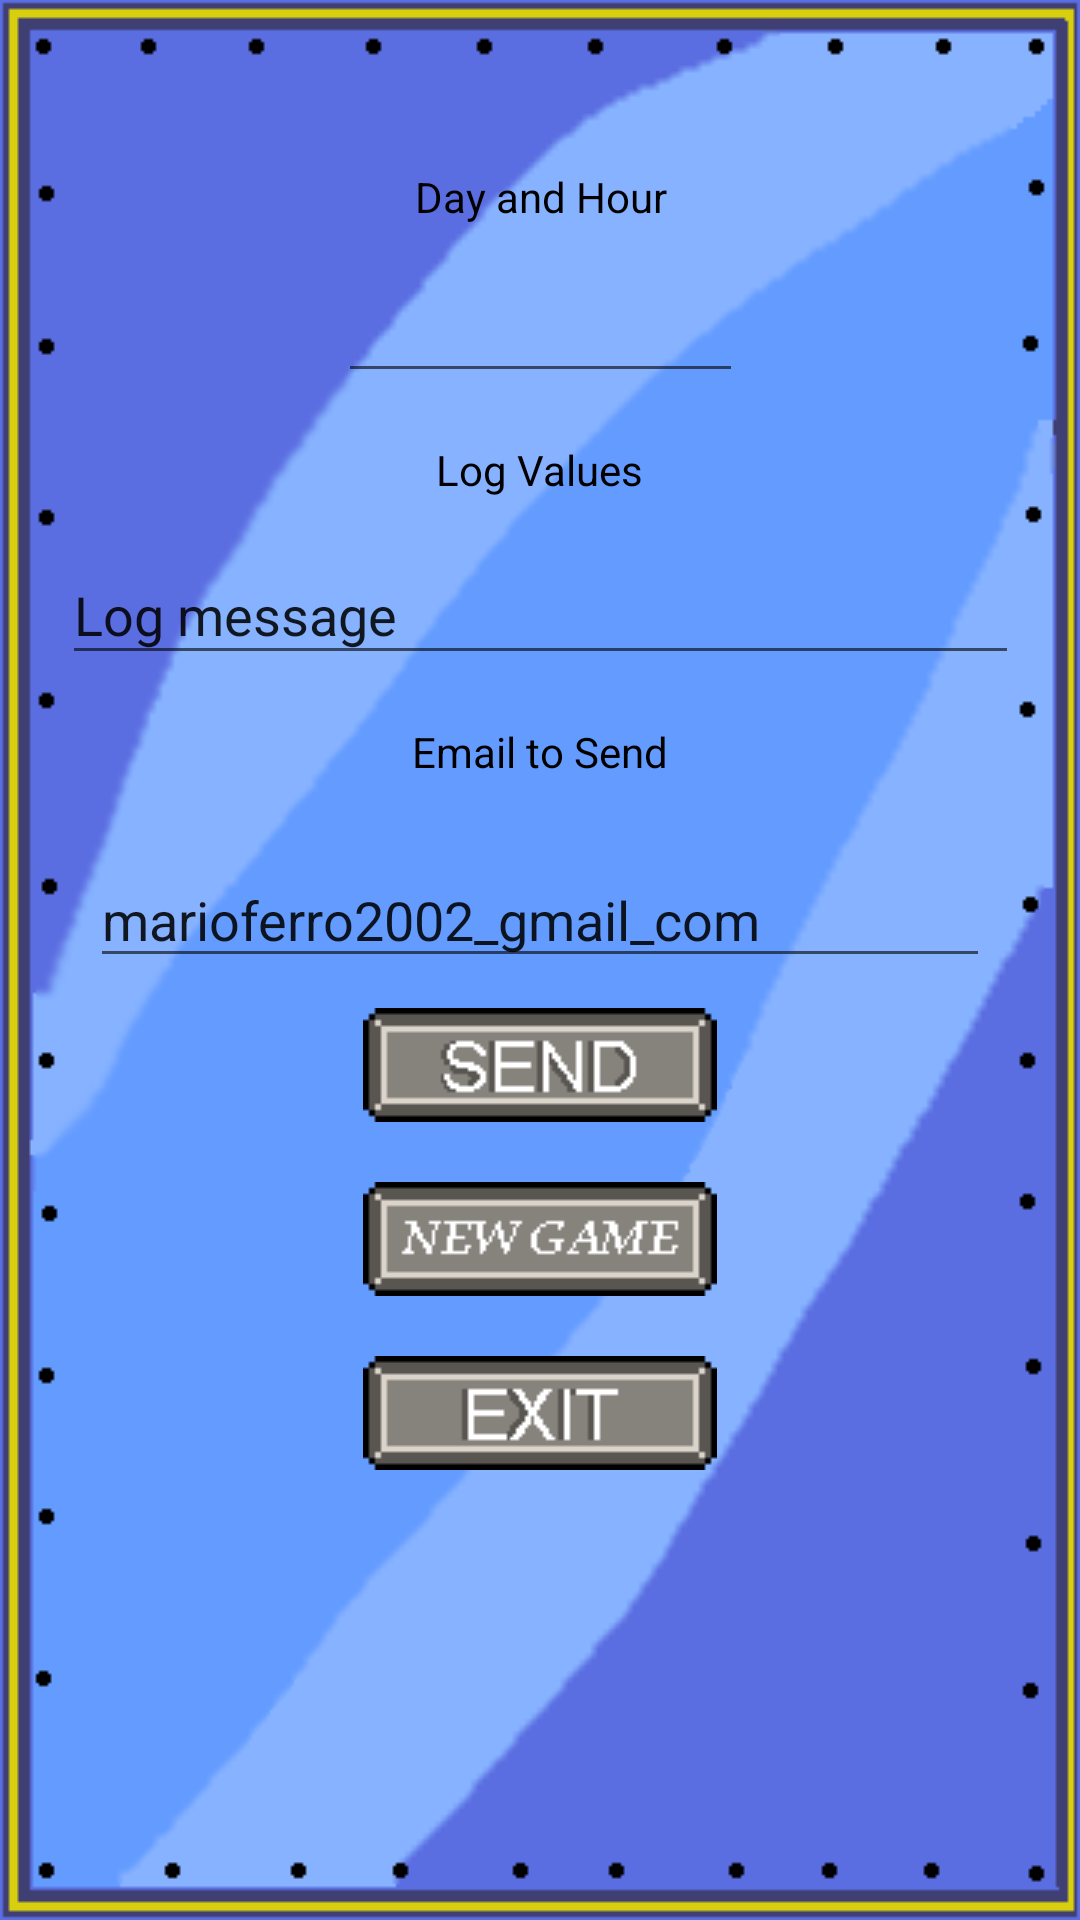

Layout XML and referenced resources for this Android screen:
<!-- AndroidManifest.xml: application theme Theme.TowerDefense -->
<!-- res/layout/activity_log.xml -->
<androidx.constraintlayout.widget.ConstraintLayout xmlns:android="http://schemas.android.com/apk/res/android"
    xmlns:app="http://schemas.android.com/apk/res-auto"
    xmlns:tools="http://schemas.android.com/tools"
    android:layout_width="match_parent"
    android:layout_height="match_parent"
    android:background="@drawable/universal_background">

    <TextView
        android:id="@+id/textView"
        android:layout_width="wrap_content"
        android:layout_height="wrap_content"
        android:layout_marginStart="16dp"
        android:layout_marginTop="56dp"
        android:layout_marginEnd="16dp"
        android:text="Day and Hour"
        android:textColor="@color/black"
        app:layout_constraintEnd_toEndOf="parent"
        app:layout_constraintHorizontal_bias="0.501"
        app:layout_constraintStart_toStartOf="parent"
        app:layout_constraintTop_toTopOf="parent" />

    <EditText
        android:id="@+id/time"
        android:layout_width="135dp"
        android:layout_height="48dp"
        android:layout_marginTop="8dp"
        android:ems="10"
        android:inputType="text"
        app:layout_constraintEnd_toEndOf="parent"
        app:layout_constraintStart_toStartOf="parent"
        app:layout_constraintTop_toBottomOf="@+id/textView" />

    <TextView
        android:id="@+id/textView2"
        android:layout_width="wrap_content"
        android:layout_height="wrap_content"
        android:layout_marginTop="16dp"
        android:text="Log Values"
        android:textColor="@color/black"
        app:layout_constraintEnd_toEndOf="parent"
        app:layout_constraintStart_toStartOf="parent"
        app:layout_constraintTop_toBottomOf="@+id/time" />

    <EditText
        android:id="@+id/editTextText2"
        android:layout_width="319dp"
        android:layout_height="43dp"
        android:layout_marginTop="16dp"
        android:ems="10"
        android:inputType="text"
        android:text="Log message"
        app:layout_constraintEnd_toEndOf="parent"
        app:layout_constraintStart_toStartOf="parent"
        app:layout_constraintTop_toBottomOf="@+id/textView2" />

    <TextView
        android:id="@+id/textView3"
        android:layout_width="wrap_content"
        android:layout_height="wrap_content"
        android:layout_marginTop="16dp"
        android:text="Email to Send"
        android:textColor="@color/black"
        app:layout_constraintEnd_toEndOf="parent"
        app:layout_constraintStart_toStartOf="parent"
        app:layout_constraintTop_toBottomOf="@+id/editTextText2" />

    <EditText
        android:id="@+id/emailLog"
        android:layout_width="300dp"
        android:layout_height="42dp"
        android:layout_marginTop="24dp"
        android:ems="10"
        android:inputType="textEmailAddress"
        android:text="@string/mail"
        app:layout_constraintEnd_toEndOf="parent"
        app:layout_constraintStart_toStartOf="parent"
        app:layout_constraintTop_toBottomOf="@+id/textView3" />

    <ImageButton
        android:id="@+id/sendLog"
        android:layout_width="wrap_content"
        android:layout_height="wrap_content"
        android:backgroundTint="#00FFFFFF"
        app:layout_constraintEnd_toEndOf="parent"
        app:layout_constraintStart_toStartOf="parent"
        app:layout_constraintTop_toBottomOf="@+id/emailLog"
        app:srcCompat="@drawable/send" />

    <ImageButton
        android:id="@+id/exitLog"
        android:layout_width="wrap_content"
        android:layout_height="wrap_content"
        android:backgroundTint="#00FFFFFF"
        app:layout_constraintEnd_toEndOf="parent"
        app:layout_constraintStart_toStartOf="parent"
        app:layout_constraintTop_toBottomOf="@+id/newGameLog"
        app:srcCompat="@drawable/exit" />

    <ImageButton
        android:id="@+id/newGameLog"
        android:layout_width="wrap_content"
        android:layout_height="wrap_content"
        android:backgroundTint="#00FFFFFF"
        app:layout_constraintEnd_toEndOf="parent"
        app:layout_constraintStart_toStartOf="parent"
        app:layout_constraintTop_toBottomOf="@+id/sendLog"
        app:srcCompat="@drawable/new_game" />
</androidx.constraintlayout.widget.ConstraintLayout>
<!-- resources referenced by this layout -->
<resources>
  <!-- drawable exit: png bitmap (drawable, 511 bytes) -->
  <!-- drawable new_game: png bitmap (drawable, 576 bytes) -->
  <!-- drawable send: png bitmap (drawable, 661 bytes) -->
  <!-- drawable universal_background: png bitmap (drawable, 10778 bytes) -->
  <string name="mail">marioferro2002_gmail_com</string>
  <style name="Theme.TowerDefense" parent="Theme.MaterialComponents.DayNight.DarkActionBar">
          
          <item name="colorPrimary">@color/purple_500</item>
          <item name="colorPrimaryVariant">@color/purple_700</item>
          <item name="colorOnPrimary">@color/white</item>
          
          <item name="colorSecondary">@color/teal_200</item>
          <item name="colorSecondaryVariant">@color/teal_700</item>
          <item name="colorOnSecondary">@color/black</item>
          
          <item name="android:statusBarColor">?attr/colorPrimaryVariant</item>
          
      </style>
  <!-- not gathered from this repository: default colours our renderer supplied (Android Studio template values) -->
  <color name="purple_500">#FF6200EE</color>
  <color name="purple_700">#FF3700B3</color>
  <color name="teal_200">#FF03DAC5</color>
  <color name="teal_700">#FF018786</color>
  <color name="black">#FF000000</color>
  <color name="white">#FFFFFFFF</color>
</resources>
